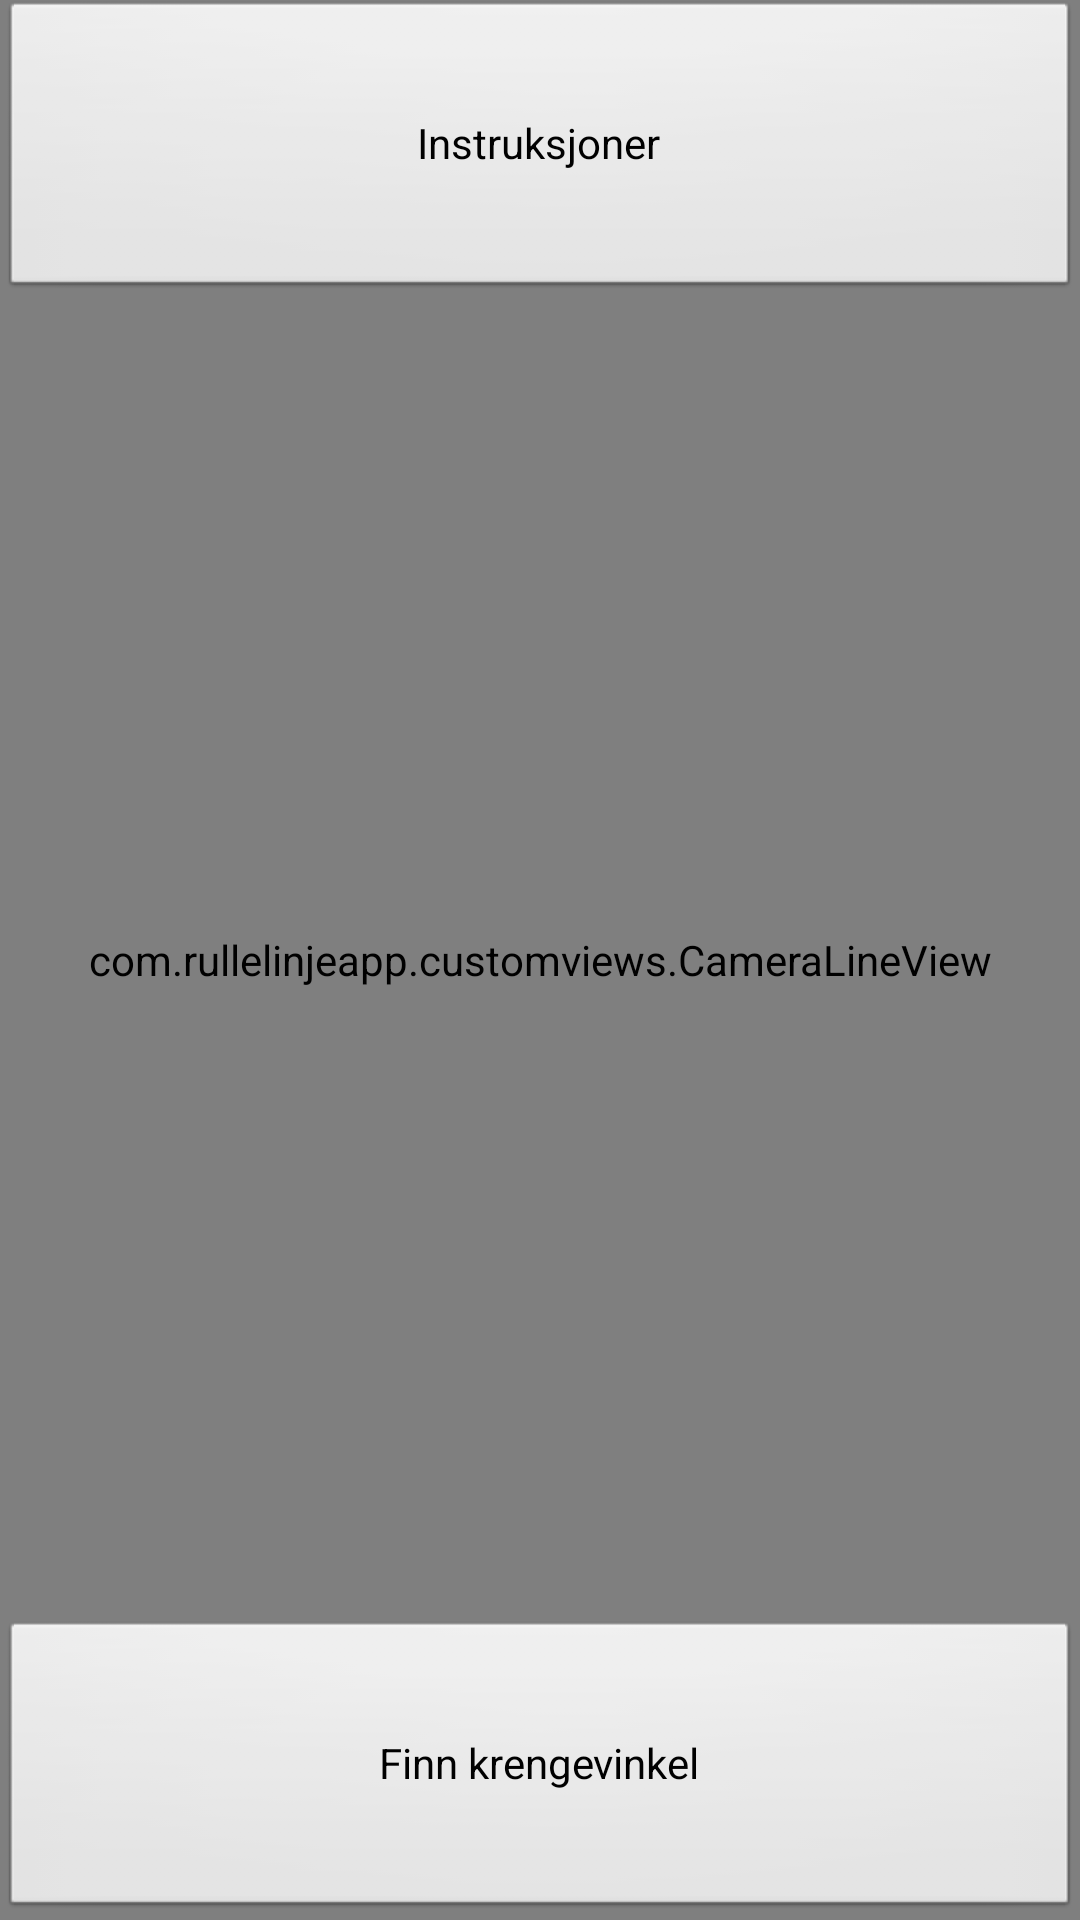

Produce the Android XML layout that renders to this screen, including the resource entries it uses.
<!-- AndroidManifest.xml: application theme AppTheme -->
<!-- res/layout/camera_layout.xml -->
<RelativeLayout xmlns:android="http://schemas.android.com/apk/res/android"
    android:layout_width="fill_parent"
    android:layout_height="fill_parent" >

     <SurfaceView
        android:id="@+id/surfaceview"
        android:layout_width="fill_parent"
        android:keepScreenOn="true"
        android:layout_height="fill_parent" />


     <com.rullelinjeapp.customviews.CameraLineView
        android:id="@+id/cameraLineView"
        android:layout_width="fill_parent"
        android:layout_height="fill_parent" />

    <LinearLayout
        android:layout_width="fill_parent"
        android:layout_height="100dp"
        android:layout_alignParentTop="true"
        android:gravity="center_horizontal" >

        <Button
            android:id="@+id/finnKrengeVinkel_info"
            android:layout_width="fill_parent"
            android:layout_height="fill_parent"
            android:layout_weight="1"
            android:text="Instruksjoner" />
    </LinearLayout>
     
    <LinearLayout
        android:layout_width="fill_parent"
        android:layout_height="100dp"
        android:layout_alignParentBottom="true"
        android:gravity="center_horizontal" >

        <Button
            android:id="@+id/finnKrengeVinkel_Result"
            android:layout_width="fill_parent"
            android:layout_height="fill_parent"
            android:layout_weight="3"
            android:text="Finn krengevinkel" />
    </LinearLayout>

</RelativeLayout>
<!-- resources referenced by this layout -->
<resources>
  <style name="AppTheme" parent="android:Theme.Light" />
</resources>
